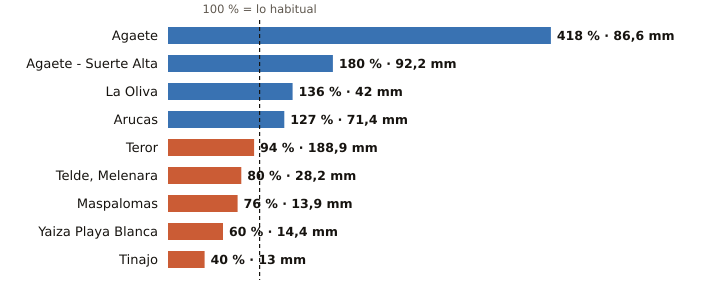

Values plotted in this chart, from the file beside it:
estacion, provincia, indicativo, mm_otono, referencia_mm, pct, periodo_referencia, hasta, hora
Agaete, Las Palmas, C619X, 86.6, 20.7, 418, 2009-2025, 2026-11-27, 5
Agaete - Suerte Alta, Las Palmas, C668V, 92.2, 51.3, 180, 1991-2025, 2026-11-27, 4
La Oliva, Las Palmas, C258K, 42.0, 30.8, 136, 1991-2020, 2026-11-27, 6
Arucas, Las Palmas, C669B, 71.4, 56.4, 127, 2009-2025, 2026-11-27, 4
Teror, Las Palmas, C656V, 188.9, 201.8, 94, 1993-2025, 2026-11-27, 4
Telde, Melenara, Las Palmas, C649R, 28.2, 35.2, 80, 2009-2025, 2026-11-27, 5
Maspalomas, Las Palmas, C689E, 13.9, 18.3, 76, 1991-2020, 2026-11-27, 5
Yaiza Playa Blanca, Las Palmas, C019V, 14.4, 23.9, 60, 1991-2020, 2026-11-27, 4
Tinajo, Las Palmas, C048W, 13.0, 32.7, 40, 2010-2025, 2026-11-27, 4
